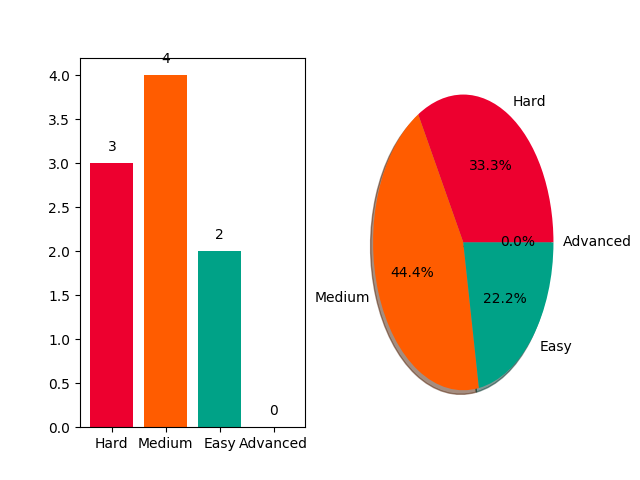

Data behind this chart, as committed beside it:
problem, difficulty
Maximum Element, Easy
Balanced Brackets, Medium
Equal Stacks, Easy
Game of Two Stacks, Medium
Largest Rectangle, Hard
Simple Text Editor, Medium
Poisonous Plants, Hard
AND xor OR, Hard
Waiter, Medium
